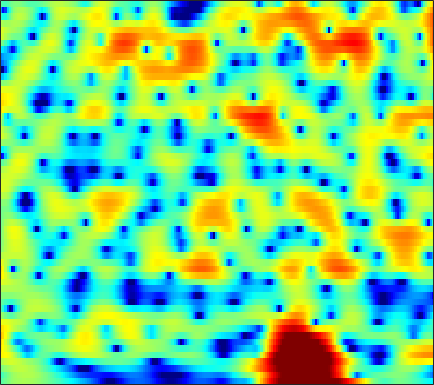

Data behind this chart, as committed beside it:
-1.6982, -1.195, -0.60226, -0.086198, 0.24603, 0.62172, 0.92991, 1.1092, 1.2899, 1.4105, 1.4659, 1.4787, 1.4305, 1.3408, 1.247, 1.0829, 0.8816, 0.70959, 0.45357, 0.17003, -0.14289, -0.38291, -0.73885, -1.0849
-2.622, -1.919, -1.091, -0.3797, 0.08072, 0.605, 1.03, 1.29, 1.56, 1.748, 1.859, 1.893, 1.88, 1.803, 1.703, 1.519, 1.278, 1.068, 0.7363, 0.3558, -0.06748, -0.4118, -0.9094, -1.447
-0.3785, 0.06862, 0.6107, 1.081, 1.381, 1.711, 1.962, 2.096, 2.205, 2.24, 2.201, 2.126, 1.964, 1.738, 1.517, 1.174, 0.7646, 0.4133, -0.1197, -0.7202, -1.385, -1.924, -2.691, -3.495
1.739, 2.173, 2.593, 2.848, 2.938, 2.943, 2.831, 2.681, 2.412, 2.094, 1.751, 1.484, 1.153, 0.8308, 0.5982, 0.2833, -0.07485, -0.3849, -0.9051, -1.588, -2.478, -3.325, -4.75, -6.627
4.857, 4.808, 4.576, 4.154, 3.706, 2.925, 1.925, 1.005, -0.4468, -2.164, -4.073, -5.467, -6.674, -6.504, -5.62, -4.224, -2.983, -2.255, -1.568, -1.189, -1.089, -1.189, -1.518, -2.044
5.266, 4.662, 3.718, 2.62, 1.696, 0.3432, -1.139, -2.336, -4.034, -5.892, -7.846, -9.209, -10.21, -9.47, -8.144, -6.181, -4.459, -3.38, -2.219, -1.334, -0.6883, -0.3234, 0.03969, 0.2832
5.795, 4.726, 3.04, 1.011, -0.7777, -3.533, -6.593, -8.655, -9.815, -8.966, -7.467, -6.42, -5.234, -4.204, -3.482, -2.582, -1.782, -1.24, -0.6201, -0.1288, 0.2334, 0.4445, 0.6393, 0.7557
6.903, 5.957, 4.474, 2.712, 1.199, -1.011, -3.198, -4.418, -4.981, -4.401, -3.463, -2.776, -2.02, -1.464, -1.165, -0.8841, -0.707, -0.6077, -0.5119, -0.452, -0.4627, -0.5275, -0.7427, -1.141
5.885, 5.491, 4.868, 4.158, 3.595, 2.847, 2.143, 1.658, 1.078, 0.5832, 0.1002, -0.2873, -0.9183, -1.716, -2.457, -3.634, -4.936, -5.842, -6.577, -6.502, -5.787, -5.175, -4.585, -4.361
4.046, 3.94, 3.694, 3.386, 3.146, 2.838, 2.55, 2.36, 2.062, 1.719, 1.257, 0.787, -0.04565, -1.199, -2.353, -4.406, -7.276, -10.07, -13.15, -11.28, -7.971, -6.072, -4.344, -3.266
1.122, 0.5509, -0.3356, -1.147, -1.533, -1.563, -1.077, -0.5262, 0.232, 0.8559, 1.281, 1.45, 1.478, 1.294, 1.044, 0.6083, 0.1456, -0.1628, -0.4289, -0.4672, -0.3317, -0.1681, 0.0342, 0.1643
-1.746, -3.242, -6.205, -11.33, -19.27, -15.94, -8.315, -5.254, -2.558, -0.7641, 0.4748, 1.144, 1.77, 2.16, 2.332, 2.443, 2.455, 2.428, 2.344, 2.221, 2.075, 1.931, 1.694, 1.365
-1.049, -1.577, -2.304, -2.907, -3.139, -3.024, -2.458, -1.842, -0.9623, -0.1332, 0.5721, 1.006, 1.461, 1.781, 1.944, 2.066, 2.097, 2.067, 1.966, 1.796, 1.556, 1.324, 0.9534, 0.4938
0.2178, 0.2208, 0.1875, 0.158, 0.1652, 0.2209, 0.3405, 0.4661, 0.6521, 0.8498, 1.029, 1.135, 1.229, 1.271, 1.267, 1.221, 1.127, 1.026, 0.8612, 0.6522, 0.3909, 0.1558, -0.2264, -0.6957
1.563, 1.68, 1.751, 1.748, 1.717, 1.671, 1.6, 1.541, 1.452, 1.338, 1.185, 1.043, 0.8154, 0.5482, 0.3289, 0.03618, -0.2366, -0.4158, -0.6081, -0.7549, -0.8842, -0.9908, -1.193, -1.486
3.409, 3.301, 3.063, 2.764, 2.526, 2.224, 1.967, 1.802, 1.599, 1.354, 1.022, 0.6897, 0.1086, -0.6458, -1.303, -2.246, -3.083, -3.499, -3.649, -3.337, -2.787, -2.358, -1.883, -1.611
5.255, 4.586, 3.504, 2.286, 1.392, 0.4474, 0.09831, 0.1906, 0.5463, 0.8777, 0.9454, 0.7411, 0.04152, -1.231, -2.684, -5.564, -10.37, -16.45, -15.38, -8.717, -5.069, -3.309, -1.678, -0.6421
5.446, 4.29, 2.186, -0.9366, -4.551, -14.69, -13.42, -6.462, -2.282, -0.1372, 0.9364, 1.223, 1.067, 0.3666, -0.466, -1.89, -3.411, -4.24, -4.496, -3.817, -2.768, -1.966, -1.011, -0.1877
3.82, 3.269, 2.313, 1.179, 0.3168, -0.5157, -0.655, -0.3286, 0.3999, 1.085, 1.505, 1.612, 1.479, 1.048, 0.5685, -0.2358, -1.173, -1.896, -2.834, -3.716, -4.462, -4.81, -4.853, -4.319
1.719, 2.069, 2.35, 2.462, 2.501, 2.523, 2.544, 2.56, 2.581, 2.552, 2.41, 2.215, 1.801, 1.198, 0.6102, -0.3574, -1.562, -2.669, -4.515, -6.969, -10.54, -14.72, -23.72, -15.77
0.05276, 0.8896, 1.756, 2.38, 2.711, 3.013, 3.177, 3.223, 3.158, 2.954, 2.628, 2.294, 1.725, 1.021, 0.3947, -0.5566, -1.652, -2.596, -4.013, -5.606, -7.266, -8.361, -9.132, -8.808
-0.1753, 0.6572, 1.608, 2.364, 2.805, 3.209, 3.404, 3.434, 3.304, 2.991, 2.516, 2.054, 1.323, 0.5016, -0.1505, -1.042, -1.891, -2.479, -3.176, -3.78, -4.303, -4.635, -4.946, -5.141
-0.2301, 0.841, 2.032, 2.944, 3.465, 3.901, 4.08, 4.031, 3.771, 3.269, 2.511, 1.781, 0.6086, -0.7761, -1.865, -3.271, -4.282, -4.574, -4.477, -4.033, -3.559, -3.316, -3.214, -3.41
-0.538, 0.855, 2.267, 3.262, 3.74, 4.128, 4.225, 4.108, 3.703, 3.011, 2.014, 1.036, -0.6755, -3.01, -5.436, -10.34, -20.87, -17.9, -9.658, -5.791, -3.499, -2.381, -1.501, -1.198
-0.5615, 0.3884, 1.351, 1.992, 2.26, 2.381, 2.223, 1.97, 1.424, 0.6925, -0.1911, -0.9566, -2.092, -3.374, -4.399, -5.621, -6.272, -6.004, -4.82, -3.276, -1.807, -0.9084, 0.02941, 0.6342
-0.7114, -0.2206, 0.2024, 0.3272, 0.2708, -0.1212, -0.7756, -1.413, -2.391, -3.404, -4.332, -4.869, -5.277, -5.343, -5.173, -4.687, -3.968, -3.332, -2.335, -1.253, -0.2087, 0.4949, 1.307, 1.969
-0.7151, -0.4353, -0.3629, -0.6703, -1.179, -2.217, -3.688, -5.128, -7.385, -10.04, -12.69, -14.01, -13.86, -11.82, -9.94, -7.546, -5.37, -3.906, -2.182, -0.7074, 0.5226, 1.328, 2.204, 2.876
0.1341, 0.3348, 0.1979, -0.3972, -1.206, -2.713, -4.847, -6.955, -10.6, -15.47, -21.85, -26.73, -25.18, -18.68, -14.46, -9.909, -6.456, -4.364, -2.115, -0.3331, 1.065, 1.886, 2.744, 3.33
2.025, 2.117, 1.889, 1.275, 0.532, -0.8334, -2.671, -4.424, -7.324, -10.97, -15.39, -18.71, -18.38, -13.93, -10.73, -7.275, -4.478, -2.766, -0.919, 0.526, 1.644, 2.26, 2.842, 3.162
3.245, 3.244, 3.049, 2.632, 2.167, 1.322, 0.2469, -0.6613, -1.966, -3.248, -4.31, -4.816, -4.942, -4.465, -3.826, -2.8, -1.753, -1.005, -0.1341, 0.5575, 1.051, 1.304, 1.443, 1.381
3.182, 3.202, 3.147, 2.967, 2.757, 2.37, 1.882, 1.475, 0.8934, 0.3298, -0.1756, -0.4806, -0.7847, -0.9392, -0.9913, -0.9835, -0.9319, -0.8931, -0.8347, -0.8019, -0.8439, -0.9301, -1.148, -1.535
2.585, 2.744, 2.898, 2.98, 2.991, 2.951, 2.833, 2.682, 2.417, 2.078, 1.681, 1.345, 0.8527, 0.2955, -0.1569, -0.8053, -1.473, -1.971, -2.583, -3.069, -3.388, -3.576, -3.8, -4.146
1.456, 1.784, 2.209, 2.643, 2.929, 3.245, 3.465, 3.541, 3.521, 3.343, 3.001, 2.626, 1.956, 1.048, 0.2108, -1.186, -2.901, -4.381, -6.452, -7.947, -8.038, -7.419, -6.452, -5.814
-1.528, -1.139, -0.228, 0.9063, 1.745, 2.695, 3.42, 3.803, 4.098, 4.153, 3.965, 3.662, 3.019, 2.072, 1.118, -0.5746, -2.93, -5.37, -10.23, -18.02, -14.08, -9.909, -6.729, -5.005
-14.22, -13.15, -6.853, -2.931, -0.9532, 0.9016, 2.124, 2.742, 3.256, 3.489, 3.491, 3.358, 3.008, 2.473, 1.928, 1.034, -0.05381, -0.9422, -2.039, -2.785, -2.908, -2.682, -2.187, -1.767
-5.001, -5.014, -3.776, -2.133, -1.095, -0.04514, 0.6556, 0.9722, 1.186, 1.246, 1.235, 1.214, 1.205, 1.193, 1.179, 1.125, 1.013, 0.9095, 0.7793, 0.6823, 0.6051, 0.582, 0.5273, 0.3982
1.109, 0.7609, 0.4915, 0.3129, 0.2124, -0.01987, -0.4392, -0.8817, -1.619, -2.406, -2.971, -3.051, -2.615, -1.767, -1.032, -0.1291, 0.6297, 1.083, 1.524, 1.819, 1.971, 1.998, 1.908, 1.675
3.234, 2.675, 1.928, 1.169, 0.5711, -0.3451, -1.546, -2.733, -4.954, -8.408, -14.35, -17.79, -11, -6.199, -3.877, -1.669, -0.1258, 0.7269, 1.566, 2.122, 2.474, 2.592, 2.591, 2.4
2.873, 2.009, 0.9269, 0.04872, -0.5258, -1.2, -1.952, -2.682, -3.946, -5.506, -6.87, -7.131, -6.095, -4.313, -2.999, -1.503, -0.3262, 0.3731, 1.123, 1.682, 2.066, 2.26, 2.381, 2.327
1.22, -0.7991, -3.494, -4.772, -4.321, -2.987, -1.879, -1.389, -1.1, -1.099, -1.173, -1.209, -1.164, -0.9801, -0.7951, -0.5333, -0.2375, 0.006949, 0.3353, 0.7141, 1.084, 1.354, 1.661, 1.861
2.443, -0.2585, -5.064, -7.513, -4.986, -1.63, 0.3586, 1.242, 1.859, 1.996, 1.773, 1.444, 0.799, 0.006088, -0.652, -1.526, -2.239, -2.562, -2.635, -2.294, -1.666, -1.075, -0.3141, 0.4034
5.663, 4.767, 3.742, 3.112, 2.923, 2.941, 3.039, 3.033, 2.81, 2.294, 1.415, 0.4983, -1.099, -3.234, -5.25, -8.481, -12.13, -14.3, -14.25, -12.37, -10.15, -8.545, -6.506, -4.803
6.131, 5.726, 5.202, 4.719, 4.399, 3.97, 3.519, 3.105, 2.392, 1.432, 0.1538, -1.074, -3.154, -5.875, -8.475, -12.88, -18.68, -22.85, -24.81, -25.68, -23.47, -18.76, -13.71, -10.26
5.45, 5.237, 4.93, 4.611, 4.362, 3.995, 3.539, 3.12, 2.428, 1.532, 0.396, -0.6395, -2.29, -4.282, -5.977, -8.47, -11.1, -13.07, -15.56, -17.28, -16.9, -15.12, -12.28, -9.86
3.666, 3.586, 3.521, 3.482, 3.438, 3.357, 3.195, 3.009, 2.646, 2.128, 1.436, 0.7941, -0.2138, -1.381, -2.341, -3.685, -5.027, -5.948, -6.929, -7.567, -7.741, -7.561, -7.003, -6.292
0.1958, 0.2445, 0.5326, 0.983, 1.366, 1.847, 2.257, 2.477, 2.63, 2.616, 2.428, 2.179, 1.701, 1.094, 0.5629, -0.2283, -1.06, -1.682, -2.464, -3.162, -3.701, -3.996, -4.224, -4.194
-6.813, -6.596, -5.199, -3.314, -1.932, -0.3633, 0.8893, 1.629, 2.377, 2.877, 3.154, 3.23, 3.165, 2.917, 2.623, 2.1, 1.438, 0.8429, -0.08886, -1.144, -2.332, -3.282, -4.516, -5.387
-21.84, -20.7, -11.8, -7.07, -4.697, -2.273, -0.4884, 0.5853, 1.741, 2.615, 3.246, 3.567, 3.816, 3.848, 3.736, 3.412, 2.855, 2.276, 1.243, -0.1485, -2.06, -3.997, -7.694, -14.4
-10.28, -9.678, -8.309, -6.594, -5.287, -3.643, -2.138, -1.113, 0.1191, 1.188, 2.064, 2.587, 3.103, 3.408, 3.495, 3.426, 3.121, 2.761, 2.042, 1.041, -0.2807, -1.481, -3.273, -4.875
-9.213, -8.289, -7.56, -7.112, -6.807, -6.215, -5.154, -4.097, -2.604, -1.162, 0.06784, 0.8218, 1.59, 2.15, 2.447, 2.664, 2.759, 2.716, 2.547, 2.231, 1.778, 1.399, 0.8672, 0.3785
-5.256, -5.537, -6.513, -8.478, -10.9, -15.01, -13.36, -9.487, -5.673, -3.176, -1.528, -0.6863, 0.08712, 0.5978, 0.9113, 1.332, 1.786, 2.111, 2.525, 2.846, 3.044, 3.09, 3.031, 2.83
0.1961, -0.6881, -2.156, -4.013, -5.659, -7.433, -7.115, -5.706, -3.823, -2.501, -1.864, -1.78, -2.118, -2.763, -3.146, -2.905, -1.828, -0.6534, 0.8382, 2.074, 2.994, 3.453, 3.802, 3.865
3.19, 2.553, 1.673, 0.8437, 0.2987, -0.2407, -0.5746, -0.6976, -0.8275, -1.164, -1.918, -2.91, -5.135, -9.155, -15.29, -21.64, -9.341, -5.569, -2.386, -0.2989, 1.138, 1.919, 2.607, 2.928
3.326, 2.928, 2.446, 2.01, 1.752, 1.46, 1.18, 0.9273, 0.5097, -0.09106, -0.9411, -1.777, -3.15, -4.63, -5.561, -6.006, -5.436, -4.563, -3.325, -2.128, -1.034, -0.294, 0.5343, 1.134
1.64, 1.333, 1.15, 1.193, 1.312, 1.498, 1.655, 1.691, 1.577, 1.277, 0.7734, 0.2675, -0.521, -1.407, -2.08, -2.998, -3.854, -4.41, -4.933, -4.868, -4.025, -3.019, -1.541, -0.2296
-3.104, -4.073, -3.899, -2.347, -1.066, 0.3598, 1.354, 1.855, 2.211, 2.26, 2.044, 1.721, 1.093, 0.2212, -0.6045, -2.051, -4.084, -6.311, -11.18, -20.98, -12.13, -7.168, -3.173, -0.6694
-8.544, -13.86, -11.86, -6.034, -3.377, -1.075, 0.3292, 0.9713, 1.455, 1.591, 1.472, 1.254, 0.8003, 0.1837, -0.4053, -1.328, -2.494, -3.537, -4.861, -5.414, -4.527, -3.211, -1.317, 0.3047
-1.548, -2.043, -2.138, -1.642, -1.125, -0.4853, -0.03921, 0.1032, 0.05504, -0.2236, -0.6566, -1.012, -1.421, -1.67, -1.75, -1.738, -1.639, -1.532, -1.313, -0.9617, -0.4374, 0.04514, 0.7087, 1.32
